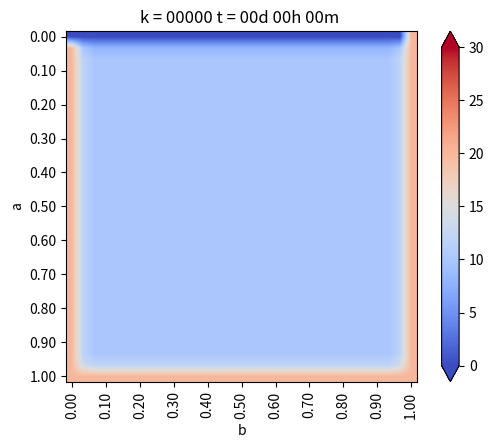

Generate this figure with matplotlib: (Note: this script raises an exception after producing the figure.)
# -*- coding: utf-8 -*-
from matplotlib.pylab import *
from matplotlib.pylab import cm
import numpy as np

a = 1 #alto
b = 1 #ancho
Nx = 30 #numero de intervalos en x
Ny = 30 # numero de intervalos en y

dx = b/Nx
dy = a/Ny
# dx y dy tienen qye ser iguales!

if dx != dy:
    print("ERRORR  dx no es igual a dy")
    exit(-1)

# Funcion de conveneniencia para calcular las coordenadas del punto (i,j)
coords = lambda i,j:(dx*i,dy*j)
x,y = coords(4,2)


def imshowbien(u):
	imshow(u.T[Nx::-1,:],cmap=cm.coolwarm, interpolation="bilinear")
	cbar=colorbar(extend='both', cmap=cm.coolwarm)
	ticks = arange(0,35,5)
	ticks_Text=["{}".format(deg) for deg in ticks]
	cbar.set_ticks(ticks)
	cbar.set_ticklabels(ticks_Text)
	clim(0,30)

	xlabel('b')
	ylabel('a')
	xTicks_N = arange(0,Nx+1,3)
	yTicks_N = arange(0,Ny+1,3)
	xTicks = [coords(i,0)[0] for i in xTicks_N]
	yTicks = [coords(0,i)[1] for i in yTicks_N]
	xTicks_Text=["{0:.2f}".format(tick) for tick in xTicks]
	yTicks_Text=["{0:.2f}".format(tick) for tick in yTicks]

	xticks(xTicks_N, xTicks_Text, rotation='vertical')
	yticks(yTicks_N, yTicks_Text)
	margins(0.2)
	subplots_adjust(bottom=0.15) 


u_k = zeros((Nx+1, Ny+1), dtype=double)
u_km1 = zeros((Nx+1, Ny+1), dtype=double)

# Condicion de borde inicial
u_k[:,:] = 10 #en todas las celdas

#Parametros
dt = 0.01    # s
K = 79.5     # m^2/s
c = 450      # J/Kg*C
rho = 7800   # Kg/m^3

alpha = (K*dt)/(c*rho*(dx**2))

# Loop en el tiempo
minuto = 60
hora = 60*minuto
dia = 24*hora

dt = 1*minuto
dnext_t = 0.5*hora

next_t = 0
framenum = 0

T = 1*dia
Days = 1*T # Cuantos dias quiero simunlar

#vectores para acumular la temperatura en puntos interesantes
u_P1=zeros(int32(Days/dt))
u_P2=zeros(int32(Days/dt))
u_P3=zeros(int32(Days/dt))


def truncate(n, decimals=0):
    multiplier = 10**decimals
    return int(n*multiplier)/multiplier

# Loops en el tiempo
for k in range(int32(Days/dt)):
    t =dt*(k+1)
    dias = truncate(t/dia,0)
    horas = truncate((t-dias*dia)/hora,0)
    minutos = truncate((t-dias*dia - horas*hora)/minuto,0)-1
    titulo = "k = {0:05.0f}".format(k) + " t = {0:02.0f}d {1:02.0f}h {2:02.0f}m ".format(dias,horas,minutos)
    
    # CB esenciales, se repiten en cada iteracion
    
    u_k[0, :] = 20                      #izq
    u_k[:, 0] = 20                      #inf
    u_k[:, -1] = 0                      #sup
    u_k[-1, :] = 20                     #der
    # (f(x+h) - f(x))/dx = algo
    
    for i in range (1,Nx):
        for j in range(1,Ny):
            
            #Algoritmo de diferencias finitas para 2-D
            #Laplaciano
            nabla_u_k = (u_k[i-1,j] + u_k[i+1,j] + u_k[i,j-1] + u_k[i,j+1] -4*u_k[i,j]) /dx**2
            
            #Forward Euler
            u_km1[i,j] = u_k[i,j] + alpha*nabla_u_k
    # Avanzar la solucion a k+1
    u_k = u_km1
    
    # CB denuevo, porsia
    u_k[0, :] = 20                      #izq
    u_k[:, 0] = 20                      #inf
    u_k[:, -1] = 0                      #sup
    u_k[-1, :] = 20                     # der
    # (f(x+h) - f(x))/dx = algo
    
    u_P1[k]=u_k[int(Nx/2), int(Ny/2)]
    u_P2[k]=u_k[int(Nx/2), int(3*Ny/4)]
    u_P3[k]=u_k[int(3*Nx/4), int(3*Ny/4)]
    
    
    #Grafico en d_next
    if t>next_t:
        figure(1)
        imshowbien (u_k)
        title(titulo)
        savefig("Ejemplo/frame_{0:04.0f}.png".format(framenum))
        framenum +=1
        next_t += dnext_t
        close(1)

figure(2)
plot(range(int32(Days/dt)), u_P1, label="P1")
plot(range(int32(Days/dt)), u_P2, label="P2")
plot(range(int32(Days/dt)), u_P3, label="P3")
title("Evolucion de temperatura en puntos")
legend()


show()
